Run: headless pygame with SDL's dummy video driver; simulated clock (each Clock.tick advances the game by its frame time, no real sleeping); random seed 0; keys injected as events and as key.get_pressed() state; no mouse input.
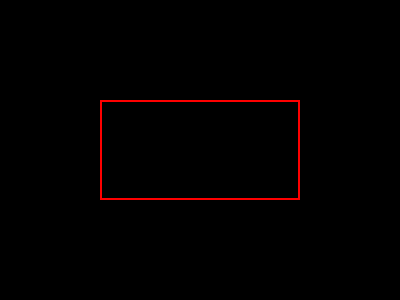
Frame 1 of 4 · flips 1–60 · no input
Frame 2 of 4 · flips 61–180 · tapped SPACE, RETURN · held RIGHT (→), D · screen unchanged from frame 1, image omitted
Frame 3 of 4 · flips 181–300 · held DOWN (↓), S · screen unchanged from frame 2, image omitted
Frame 4 of 4 · flips 301–420 · held LEFT (←), A, UP (↑), W · screen unchanged from frame 3, image omitted

The pygame program that drew these frames:

import pygame
import sys

pygame.init()

# Set up display
screen_width, screen_height = 400, 300
screen = pygame.display.set_mode((screen_width, screen_height))
pygame.display.set_caption("Box Drawing Example")

# Define colors
BLACK = (0, 0, 0)
RED = (255, 0, 0)

# Main loop
while True:
    for event in pygame.event.get():
        if event.type == pygame.QUIT:
            pygame.quit()
            sys.exit()

    screen.fill(BLACK) # Fill the screen with black

    # Draw a rectangle (surface, color, rect, width)
    # Rect format: (x, y, width, height)
    pygame.draw.rect(screen, RED, pygame.Rect(100, 100, 200, 100), 2)

    pygame.display.flip() # Update the display
